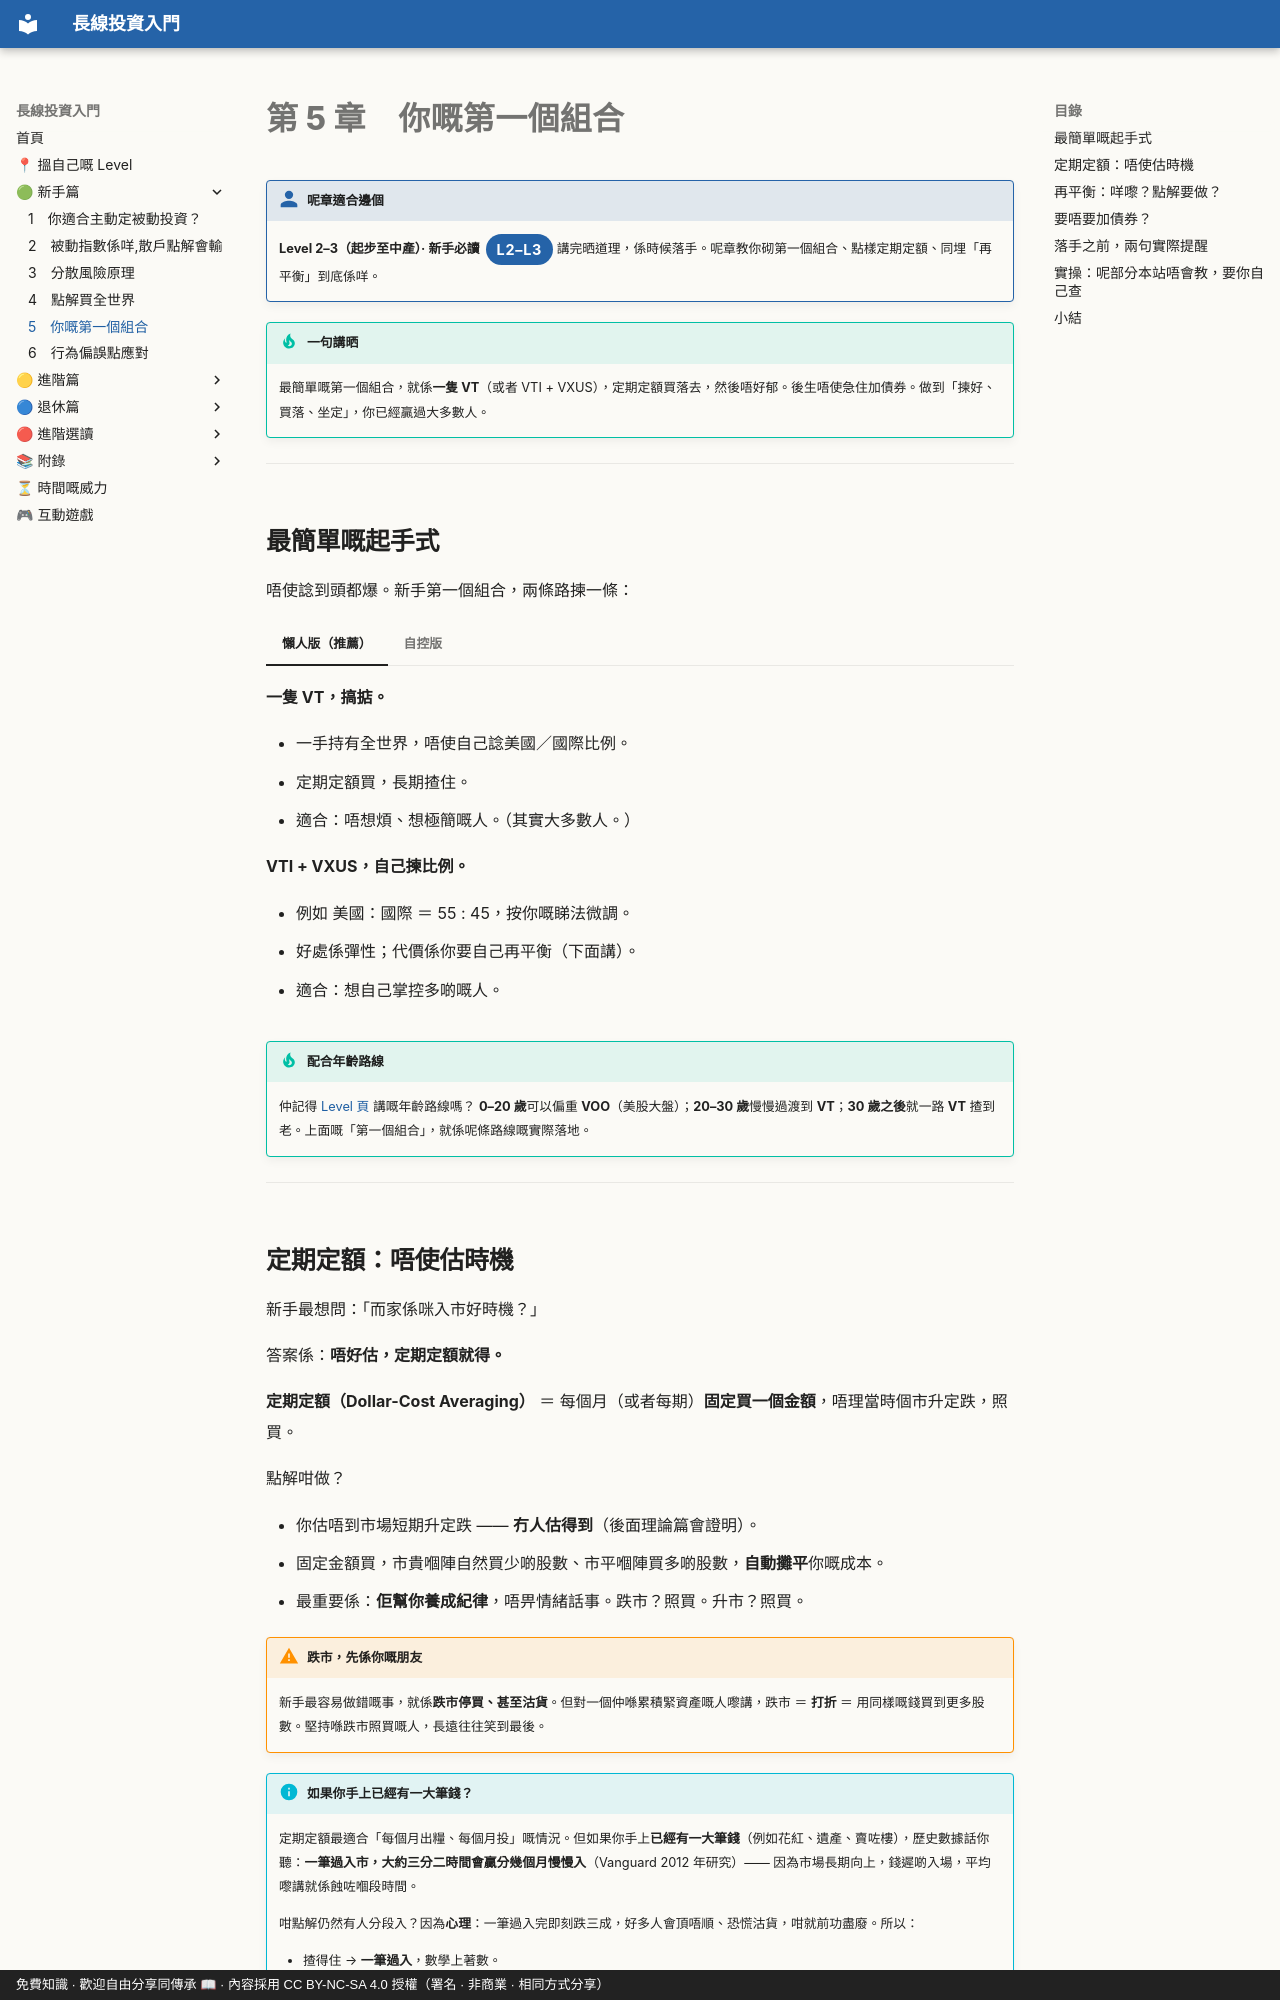

repository: OolongTea2025/long-term-investing · page: 新手篇/05-你嘅第一個組合/index.html · generator: mkdocs · copyright: 免費知識 · 歡迎自由分享同傳承 📖 · 內容採用 CC BY-NC-SA 4.0 授權（署名 · 非商業 · 相同方式分享）

# 第 5 章　你嘅第一個組合

!!! who "呢章適合邊個"
    **Level 2–3（起步至中產）· 新手必讀**<span class="lvtag">L2–L3</span>
    講完晒道理，係時候落手。呢章教你砌第一個組合、點樣定期定額、同埋「再平衡」到底係咩。

!!! tip "一句講晒"
    最簡單嘅第一個組合，就係**一隻 VT**（或者 VTI + VXUS），定期定額買落去，然後唔好郁。後生唔使急住加債券。做到「揀好、買落、坐定」，你已經贏過大多數人。

---

## 最簡單嘅起手式

唔使諗到頭都爆。新手第一個組合，兩條路揀一條：

=== "懶人版（推薦）"

    **一隻 VT，搞掂。**

    - 一手持有全世界，唔使自己諗美國／國際比例。
    - 定期定額買，長期揸住。
    - 適合：唔想煩、想極簡嘅人。（其實大多數人。）

=== "自控版"

    **VTI + VXUS，自己揀比例。**

    - 例如 美國：國際 ＝ 55 : 45，按你嘅睇法微調。
    - 好處係彈性；代價係你要自己再平衡（下面講）。
    - 適合：想自己掌控多啲嘅人。

!!! tip "配合年齡路線"
    仲記得 [Level 頁](../level.md) 講嘅年齡路線嗎？
    **0–20 歲**可以偏重 **VOO**（美股大盤）；**20–30 歲**慢慢過渡到 **VT**；**30 歲之後**就一路 **VT** 揸到老。上面嘅「第一個組合」，就係呢條路線嘅實際落地。

---

## 定期定額：唔使估時機

新手最想問：「而家係咪入市好時機？」

答案係：**唔好估，定期定額就得。**

**定期定額（Dollar-Cost Averaging）** ＝ 每個月（或者每期）**固定買一個金額**，唔理當時個市升定跌，照買。

點解咁做？

- 你估唔到市場短期升定跌 —— **冇人估得到**（後面理論篇會證明）。
- 固定金額買，市貴嗰陣自然買少啲股數、市平嗰陣買多啲股數，**自動攤平**你嘅成本。
- 最重要係：**佢幫你養成紀律**，唔畀情緒話事。跌市？照買。升市？照買。

!!! warning "跌市，先係你嘅朋友"
    新手最容易做錯嘅事，就係**跌市停買、甚至沽貨**。但對一個仲喺累積緊資產嘅人嚟講，跌市 ＝ **打折** ＝ 用同樣嘅錢買到更多股數。堅持喺跌市照買嘅人，長遠往往笑到最後。

!!! info "如果你手上已經有一大筆錢？"
    定期定額最適合「每個月出糧、每個月投」嘅情況。但如果你手上**已經有一大筆錢**（例如花紅、遺產、賣咗樓），歷史數據話你聽：**一筆過入市，大約三分二時間會贏分幾個月慢慢入**（Vanguard 2012 年研究）—— 因為市場長期向上，錢遲啲入場，平均嚟講就係蝕咗嗰段時間。

    咁點解仍然有人分段入？因為**心理**：一筆過入完即刻跌三成，好多人會頂唔順、恐慌沽貨，咁就前功盡廢。所以：

    - 揸得住 → **一筆過入**，數學上著數。
    - 驚自己頂唔順 → **定好時間表分段入**（例如 6–12 個月內入晒），當係買一份心理保險。但一定要寫低、照做，唔好變咗「等跌先入」。

    （本站[互動遊戲](../遊戲.md)入面，Mike 第一日就一筆過入晒，就係呢個道理。）

---
